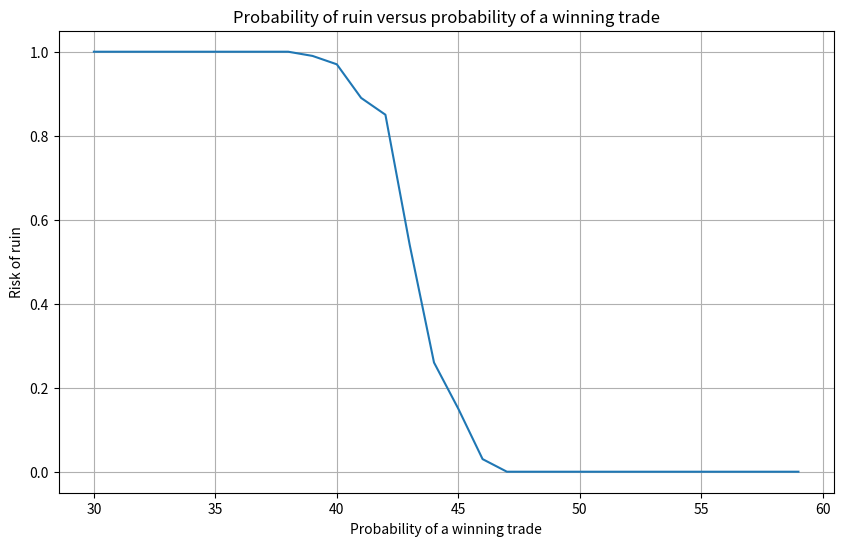

The matplotlib source for this figure:
import numpy as np
import matplotlib.pyplot as plt

def simulate_trade(win_prob, avg_win, avg_loss):
    """
    Simulate a single trade with given win probability and average win/loss amounts.
    
    Parameters
    ----------
    win_prob : float
        Probability of a winning trade
    avg_win : float
        Average amount won per winning trade
    avg_loss : float
        Average amount lost per losing trade
    
    Returns
    -------
    float
        The result of the trade, positive for win and negative for loss
    """

    # Determine the trade outcome based on win probability and return the result
    if np.random.rand() < win_prob:
        return avg_win
    else:
        return -avg_loss

def simulate_trading_strategy(initial_capital, trades, win_prob, avg_win, avg_loss):
    """
    Simulate the entire trading strategy over a given number of trades.
    
    Parameters
    ----------
    initial_capital : float
        Starting capital for the trading strategy
    trades : int
        Number of trades to simulate
    win_prob : float
        Probability of a winning trade
    avg_win : float
        Average amount won per winning trade
    avg_loss : float
        Average amount lost per losing trade
    
    Returns
    -------
    list
        Capital history as a list of capital values after each trade
    """

    # Initialize capital and history list
    capital = initial_capital
    capital_history = [capital]

    # Simulate each trade and update capital
    for _ in range(trades):
        capital += simulate_trade(win_prob, avg_win, avg_loss)
        capital_history.append(capital)

    return capital_history

def calculate_risk_of_ruin(initial_capital, trades, win_prob, avg_win, avg_loss, simulations=100):
    """
    Calculate the risk of ruin over a number of trading simulations.
    
    Parameters
    ----------
    initial_capital : float
        Starting capital for the trading strategy
    trades : int
        Number of trades to simulate
    win_prob : float
        Probability of a winning trade
    avg_win : float
        Average amount won per winning trade
    avg_loss : float
        Average amount lost per losing trade
    simulations : int, optional
        Number of simulations to run (default is 100)
    
    Returns
    -------
    float
        Proportion of simulations where the capital went to zero or below
    """

    # Initialize ruin count
    ruin_count = 0

    # Run the specified number of simulations
    for _ in range(simulations):
        capital_history = simulate_trading_strategy(initial_capital, trades, win_prob, avg_win, avg_loss)
        if min(capital_history) <= 0:
            ruin_count += 1

    return ruin_count / simulations

initial_capital = 10000
average_win = 110
average_loss = 100
trades = 1000

risk_of_ruins = []
steps = range(30, 60)
for step in steps:
    win_probability = step / 100
    risk_of_ruin = calculate_risk_of_ruin(initial_capital, trades, win_probability, average_win, average_loss)
    risk_of_ruins.append(risk_of_ruin)

plt.figure(figsize=(10, 6))
plt.plot(steps, risk_of_ruins, label='Risk of ruin')
plt.xlabel('Probability of a winning trade')
plt.ylabel('Risk of ruin')
plt.title("Probability of ruin versus probability of a winning trade")
plt.grid(True)
plt.show()